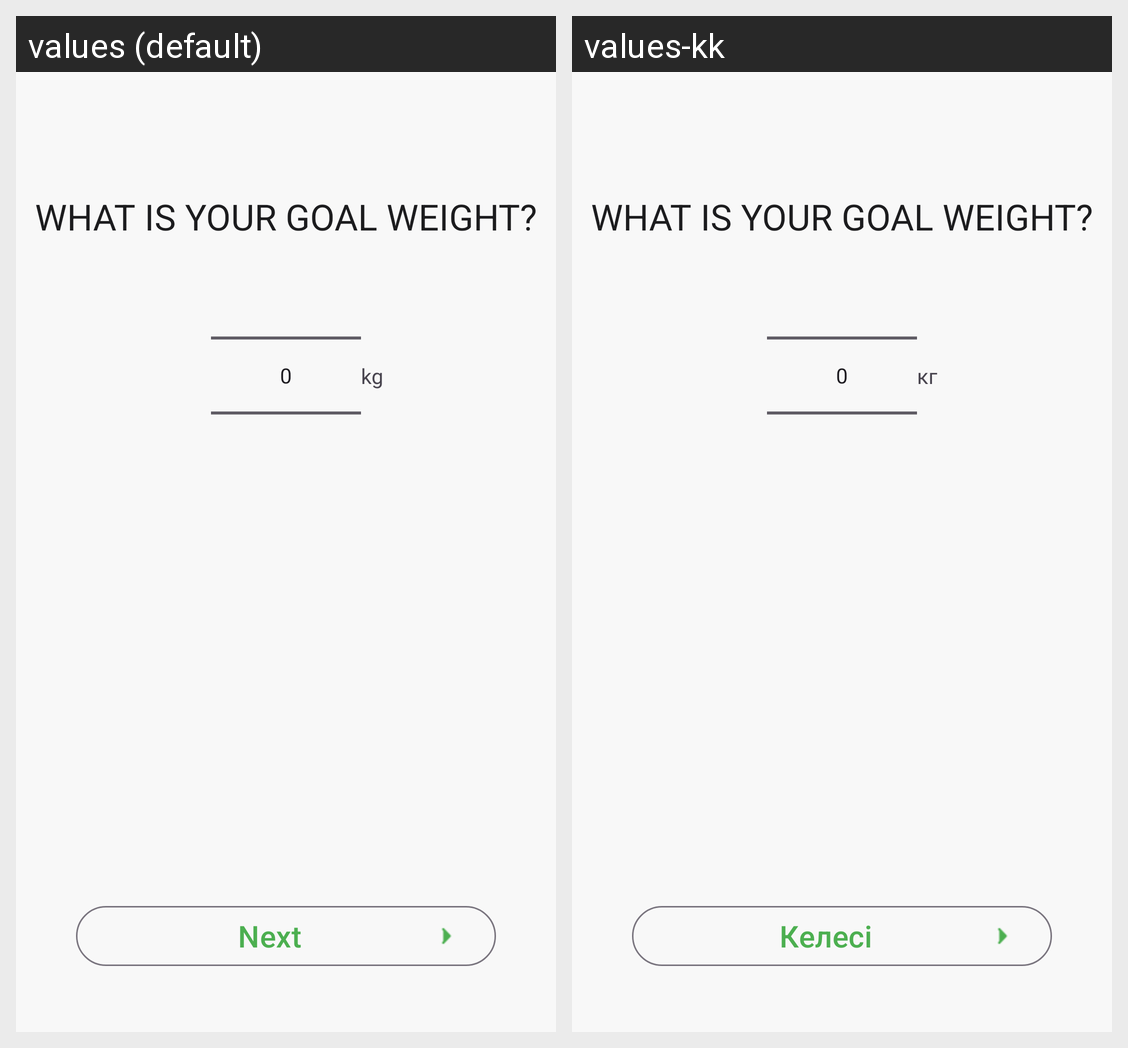

Here is an Android app screen in its default locale and in the app's own translations. Write out the translated-string differences for the strings that appear on this screen.
Android screen res/layout/fragment_goal_weight.xml rendered under 2 locales, left to right: values (default), values-kk. Device: Nexus 5 (rendered at 1080×1920; each locale shown at half size, 540×960, under a caption strip naming it); theme Theme.DevMuscles.
Strings drawn on this screen, with the default value and each locale's value (text and hints the layout hard-codes, and strings that could not be matched under every locale, appear in the picture but are not listed):

kg
  values: kg
  values-kk: кг

next
  values: Next
  values-kk: Келесі
